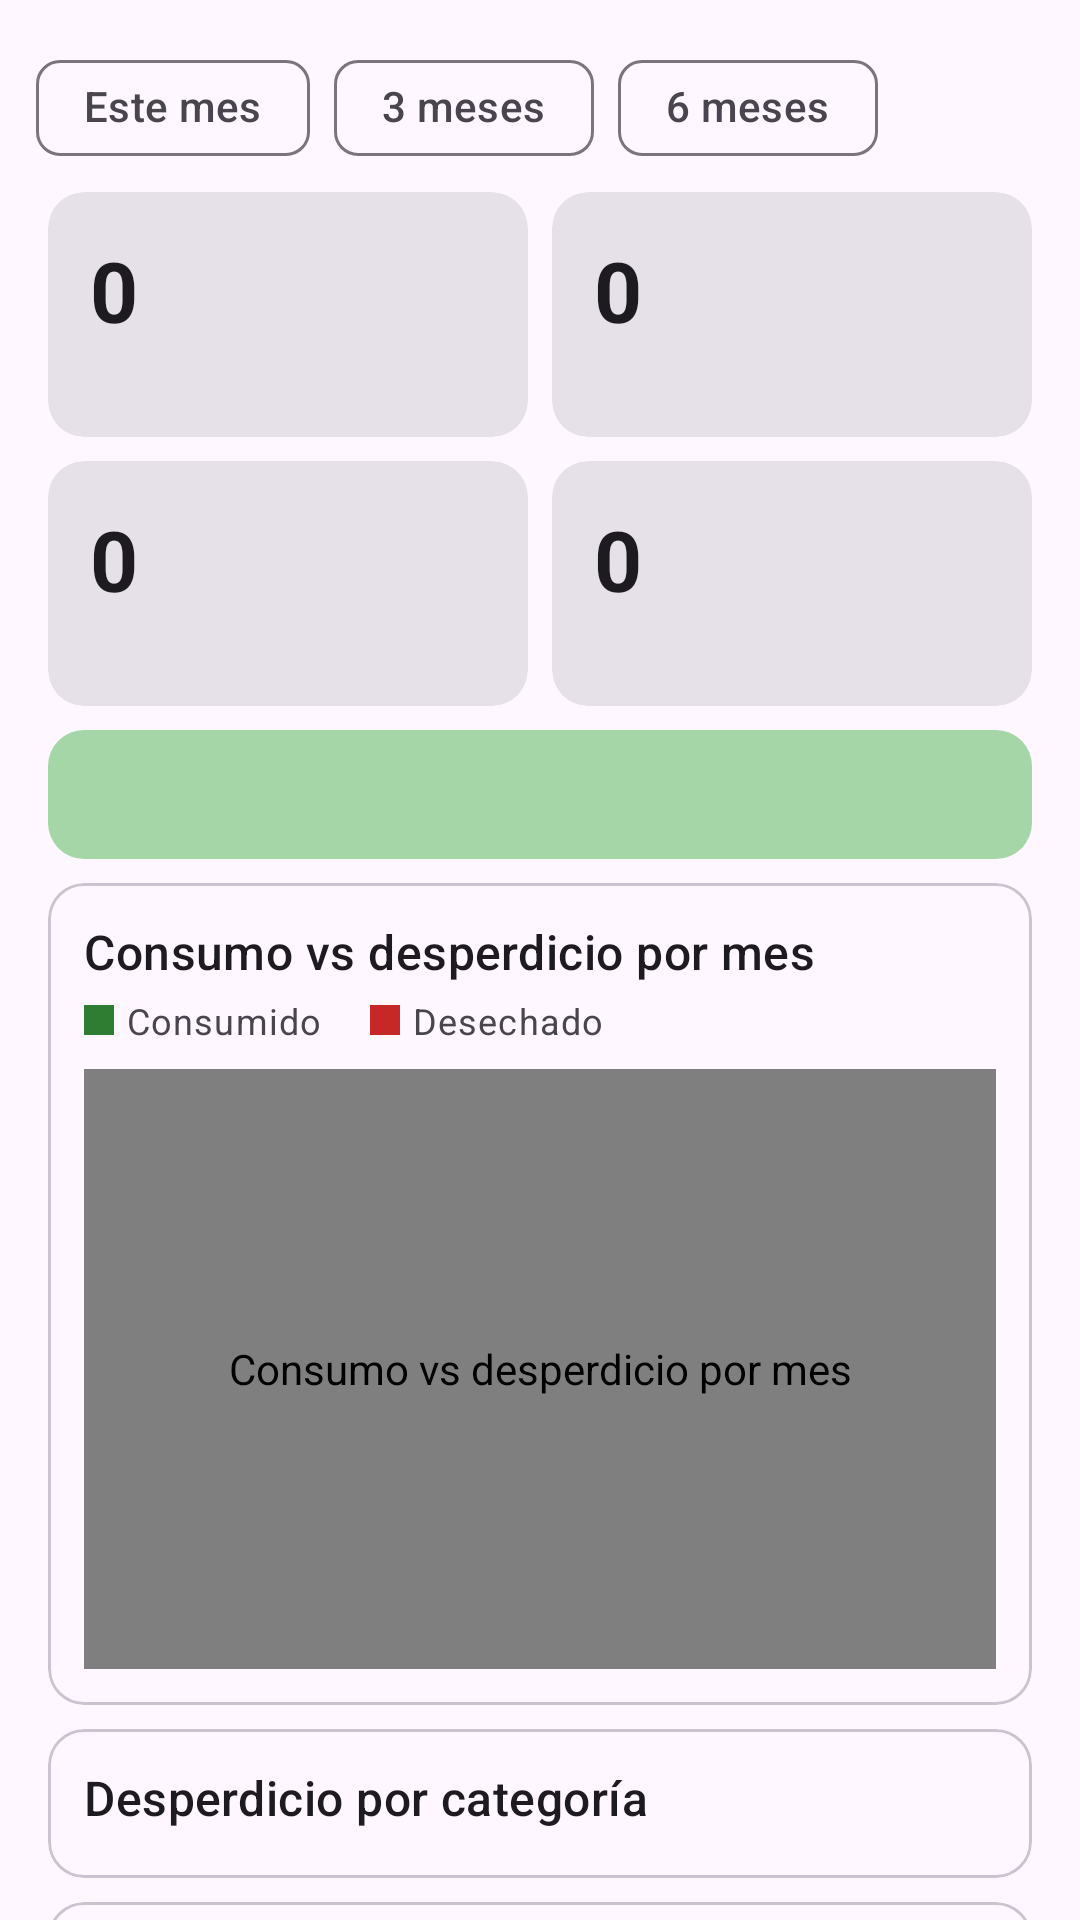

Android layout source for this screen:
<!-- AndroidManifest.xml: application theme Theme.EcoConsumo -->
<!-- res/layout/fragment_estadisticas.xml -->
<?xml version="1.0" encoding="utf-8"?>
<androidx.core.widget.NestedScrollView xmlns:android="http://schemas.android.com/apk/res/android"
    xmlns:app="http://schemas.android.com/apk/res-auto"
    android:layout_width="match_parent"
    android:layout_height="match_parent">

    <LinearLayout
        android:layout_width="match_parent"
        android:layout_height="wrap_content"
        android:orientation="vertical"
        android:padding="12dp">

        <com.google.android.material.chip.ChipGroup
            android:id="@+id/chipPeriodo"
            android:layout_width="match_parent"
            android:layout_height="wrap_content"
            app:selectionRequired="true"
            app:singleSelection="true">

            <com.google.android.material.chip.Chip
                android:id="@+id/chipMes"
                style="@style/Widget.Material3.Chip.Filter"
                android:layout_width="wrap_content"
                android:layout_height="wrap_content"
                android:text="@string/periodo_mes" />

            <com.google.android.material.chip.Chip
                android:id="@+id/chipTresMeses"
                style="@style/Widget.Material3.Chip.Filter"
                android:layout_width="wrap_content"
                android:layout_height="wrap_content"
                android:text="@string/periodo_tres_meses" />

            <com.google.android.material.chip.Chip
                android:id="@+id/chipSeisMeses"
                style="@style/Widget.Material3.Chip.Filter"
                android:layout_width="wrap_content"
                android:layout_height="wrap_content"
                android:text="@string/periodo_seis_meses" />
        </com.google.android.material.chip.ChipGroup>

        <TextView
            android:id="@+id/tvSinDatos"
            android:layout_width="match_parent"
            android:layout_height="wrap_content"
            android:gravity="center"
            android:padding="32dp"
            android:text="@string/estadisticas_vacias"
            android:textAppearance="?attr/textAppearanceBodyLarge"
            android:visibility="gone" />

        <LinearLayout
            android:id="@+id/contenedorDatos"
            android:layout_width="match_parent"
            android:layout_height="wrap_content"
            android:orientation="vertical">

            <LinearLayout
                android:layout_width="match_parent"
                android:layout_height="wrap_content"
                android:orientation="horizontal">

                <include
                    android:id="@+id/kpiComprado"
                    layout="@layout/item_kpi" />

                <include
                    android:id="@+id/kpiConsumido"
                    layout="@layout/item_kpi" />
            </LinearLayout>

            <LinearLayout
                android:layout_width="match_parent"
                android:layout_height="wrap_content"
                android:orientation="horizontal">

                <include
                    android:id="@+id/kpiDesechado"
                    layout="@layout/item_kpi" />

                <include
                    android:id="@+id/kpiAprovechado"
                    layout="@layout/item_kpi" />
            </LinearLayout>

            <TextView
                android:id="@+id/tvConsejo"
                android:layout_width="match_parent"
                android:layout_height="wrap_content"
                android:layout_margin="4dp"
                android:background="@drawable/bg_consejo"
                android:padding="12dp"
                android:textAppearance="?attr/textAppearanceBodyMedium" />

            
            <com.google.android.material.card.MaterialCardView
                style="@style/Widget.Material3.CardView.Outlined"
                android:layout_width="match_parent"
                android:layout_height="wrap_content"
                android:layout_margin="4dp">

                <LinearLayout
                    android:layout_width="match_parent"
                    android:layout_height="wrap_content"
                    android:orientation="vertical"
                    android:padding="12dp">

                    <TextView
                        android:layout_width="wrap_content"
                        android:layout_height="wrap_content"
                        android:text="@string/titulo_grafico_mensual"
                        android:textAppearance="?attr/textAppearanceTitleMedium" />

                    <LinearLayout
                        android:layout_width="wrap_content"
                        android:layout_height="wrap_content"
                        android:layout_marginTop="4dp"
                        android:gravity="center_vertical"
                        android:orientation="horizontal">

                        <View
                            android:layout_width="10dp"
                            android:layout_height="10dp"
                            android:background="@color/estado_vigente" />

                        <TextView
                            android:layout_width="wrap_content"
                            android:layout_height="wrap_content"
                            android:layout_marginStart="4dp"
                            android:layout_marginEnd="16dp"
                            android:text="@string/kpi_consumido"
                            android:textAppearance="?attr/textAppearanceBodySmall" />

                        <View
                            android:layout_width="10dp"
                            android:layout_height="10dp"
                            android:background="@color/estado_vencido" />

                        <TextView
                            android:layout_width="wrap_content"
                            android:layout_height="wrap_content"
                            android:layout_marginStart="4dp"
                            android:text="@string/kpi_desechado"
                            android:textAppearance="?attr/textAppearanceBodySmall" />
                    </LinearLayout>

                    <com.upn.ecoconsumo.ui.estadisticas.BarChartView
                        android:id="@+id/graficoMensual"
                        android:layout_width="match_parent"
                        android:layout_height="200dp"
                        android:layout_marginTop="8dp"
                        android:contentDescription="@string/titulo_grafico_mensual" />
                </LinearLayout>
            </com.google.android.material.card.MaterialCardView>

            <com.google.android.material.card.MaterialCardView
                style="@style/Widget.Material3.CardView.Outlined"
                android:layout_width="match_parent"
                android:layout_height="wrap_content"
                android:layout_margin="4dp">

                <LinearLayout
                    android:layout_width="match_parent"
                    android:layout_height="wrap_content"
                    android:orientation="vertical"
                    android:padding="12dp">

                    <TextView
                        android:layout_width="wrap_content"
                        android:layout_height="wrap_content"
                        android:text="@string/titulo_desecho_categoria"
                        android:textAppearance="?attr/textAppearanceTitleMedium" />

                    <LinearLayout
                        android:id="@+id/listaCategorias"
                        android:layout_width="match_parent"
                        android:layout_height="wrap_content"
                        android:layout_marginTop="4dp"
                        android:orientation="vertical" />
                </LinearLayout>
            </com.google.android.material.card.MaterialCardView>

            <com.google.android.material.card.MaterialCardView
                style="@style/Widget.Material3.CardView.Outlined"
                android:layout_width="match_parent"
                android:layout_height="wrap_content"
                android:layout_margin="4dp">

                <LinearLayout
                    android:layout_width="match_parent"
                    android:layout_height="wrap_content"
                    android:orientation="vertical"
                    android:padding="12dp">

                    <TextView
                        android:layout_width="wrap_content"
                        android:layout_height="wrap_content"
                        android:text="@string/titulo_motivos"
                        android:textAppearance="?attr/textAppearanceTitleMedium" />

                    <LinearLayout
                        android:id="@+id/listaMotivos"
                        android:layout_width="match_parent"
                        android:layout_height="wrap_content"
                        android:layout_marginTop="4dp"
                        android:orientation="vertical" />
                </LinearLayout>
            </com.google.android.material.card.MaterialCardView>

            <com.google.android.material.card.MaterialCardView
                style="@style/Widget.Material3.CardView.Outlined"
                android:layout_width="match_parent"
                android:layout_height="wrap_content"
                android:layout_margin="4dp">

                <LinearLayout
                    android:layout_width="match_parent"
                    android:layout_height="wrap_content"
                    android:orientation="vertical"
                    android:padding="12dp">

                    <TextView
                        android:layout_width="wrap_content"
                        android:layout_height="wrap_content"
                        android:text="@string/titulo_mas_desechados"
                        android:textAppearance="?attr/textAppearanceTitleMedium" />

                    <LinearLayout
                        android:id="@+id/listaMasDesechados"
                        android:layout_width="match_parent"
                        android:layout_height="wrap_content"
                        android:layout_marginTop="4dp"
                        android:orientation="vertical" />
                </LinearLayout>
            </com.google.android.material.card.MaterialCardView>
        </LinearLayout>

        <Button
            android:id="@+id/btnHistorial"
            style="@style/Widget.Material3.Button.OutlinedButton"
            android:layout_width="match_parent"
            android:layout_height="wrap_content"
            android:layout_marginTop="8dp"
            android:text="@string/btn_ver_historial"
            app:icon="@drawable/ic_historial" />
    </LinearLayout>
</androidx.core.widget.NestedScrollView>
<!-- res/layout/item_kpi.xml (included above) -->
<?xml version="1.0" encoding="utf-8"?>
<com.google.android.material.card.MaterialCardView xmlns:android="http://schemas.android.com/apk/res/android"
    style="@style/Widget.Material3.CardView.Filled"
    android:layout_width="0dp"
    android:layout_height="wrap_content"
    android:layout_margin="4dp"
    android:layout_weight="1">

    <LinearLayout
        android:layout_width="match_parent"
        android:layout_height="wrap_content"
        android:orientation="vertical"
        android:padding="14dp">

        <TextView
            android:id="@+id/tvKpiValor"
            android:layout_width="wrap_content"
            android:layout_height="wrap_content"
            android:text="0"
            android:textAppearance="?attr/textAppearanceHeadlineMedium"
            android:textStyle="bold" />

        <TextView
            android:id="@+id/tvKpiEtiqueta"
            android:layout_width="wrap_content"
            android:layout_height="wrap_content"
            android:textAppearance="?attr/textAppearanceBodySmall" />
    </LinearLayout>
</com.google.android.material.card.MaterialCardView>
<!-- resources referenced by this layout -->
<resources>
  <color name="estado_vencido">#C62828</color>
  <color name="estado_vigente">#2E7D32</color>
  <!-- drawable bg_consejo (drawable) -->
  <?xml version="1.0" encoding="utf-8"?>
  <shape xmlns:android="http://schemas.android.com/apk/res/android" android:shape="rectangle">
      <corners android:radius="12dp" />
      <solid android:color="?attr/colorPrimaryContainer" />
  </shape>
  <string name="btn_ver_historial">Ver historial completo</string>
  <string name="estadisticas_vacias">Aún no hay movimientos en este periodo.\nRegistra productos y usa «Consumir» o «Desechar» en su detalle para ver tus estadísticas.</string>
  <string name="kpi_consumido">Consumido</string>
  <string name="kpi_desechado">Desechado</string>
  <string name="periodo_mes">Este mes</string>
  <string name="periodo_seis_meses">6 meses</string>
  <string name="periodo_tres_meses">3 meses</string>
  <string name="titulo_desecho_categoria">Desperdicio por categoría</string>
  <string name="titulo_grafico_mensual">Consumo vs desperdicio por mes</string>
  <string name="titulo_mas_desechados">Lo que más se desecha</string>
  <string name="titulo_motivos">Motivos de desecho</string>
  <style name="Theme.EcoConsumo" parent="Theme.Material3.DayNight">
          <item name="colorPrimary">@color/verde_primario</item>
          <item name="colorPrimaryContainer">@color/verde_claro</item>
          <item name="colorOnPrimary">@color/blanco</item>
          <item name="colorSecondary">@color/verde_oscuro</item>
          <item name="android:statusBarColor">@color/verde_oscuro</item>
          
          <item name="android:windowOptOutEdgeToEdgeEnforcement" tools:targetApi="35">true</item>
      </style>
  <color name="verde_primario">#2E7D32</color>
  <color name="verde_claro">#A5D6A7</color>
  <color name="blanco">#FFFFFF</color>
  <color name="verde_oscuro">#1B5E20</color>
</resources>
